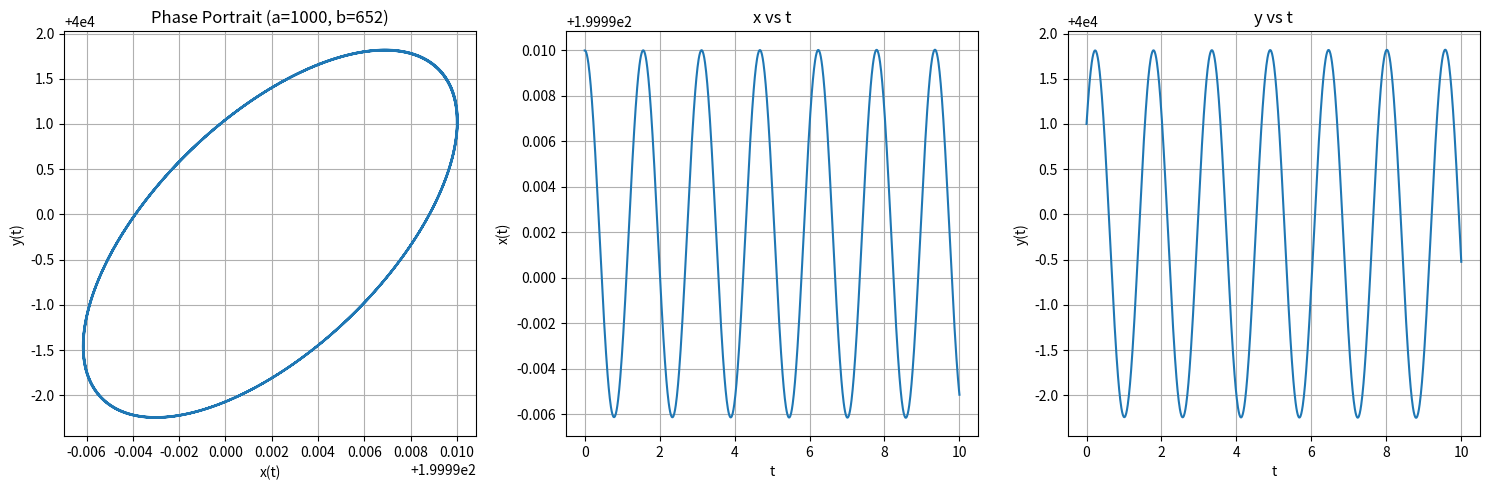

Generate this figure with matplotlib:
import numpy as np
import matplotlib.pyplot as plt

# Defining the system of equations
def x_prime(x, y, a):
    return a - x - (4 * x * y) / (1 + x**2)

def y_prime(x, y, b):
    return b * x * (1 - y / (1 + x**2))

# Runge-Kutta 4th Order Solver
def rk_4(x0, y0, a, b, h, t_max):

    steps = int(t_max / h) # Number of steps
    x_values = np.zeros(steps + 1)
    y_values = np.zeros(steps + 1)
    t_values = np.linspace(0, t_max, steps + 1)
    
    # Initial conditions
    x_values[0] = x0
    y_values[0] = y0
    
    for n in range(steps):
        # x calculations
        kx_1 = h * x_prime(x_values[n], y_values[n], a)
        kx_2 = h * x_prime(x_values[n] + kx_1 / 2, y_values[n] + h / 2, a)
        kx_3 = h * x_prime(x_values[n] + kx_2 / 2, y_values[n] + h / 2, a)
        kx_4 = h * x_prime(x_values[n] + kx_3, y_values[n] + h, a)
        
        # y calculations
        ky_1 = h * y_prime(x_values[n], y_values[n], b)
        ky_2 = h * y_prime(x_values[n] + h / 2, y_values[n] + ky_1 / 2, b)
        ky_3 = h * y_prime(x_values[n] + h / 2, y_values[n] + ky_2 / 2, b)
        ky_4 = h * y_prime(x_values[n] + h, y_values[n] + ky_3, b)
        
        # Update x and y values
        x_values[n + 1] = x_values[n] + (1/6) * (kx_1 + 2 * kx_2 + 2 * kx_3 + kx_4)
        y_values[n + 1] = y_values[n] + (1/6) * (ky_1 + 2 * ky_2 + 2 * ky_3 + ky_4)
    
    return x_values, y_values, t_values

# Parameters for the BZ reaction
h = 0.01 # Time step
t_max = 10 # Maximum time

##################################
Oscillations = True # True If you want to see the osciallatory behavior with the specified value.
##################################

if Oscillations:
    #a and b values for the oscillating case found out from lots and lots of hit and trials
    a = 1000
    b = 652
    
    # Fixed points
    x0 = a / 5
    y0 = 1 + (a**2) / 25
    
    # Run the RK4 solver
    x_values, y_values, t_values = rk_4(x0, y0, a, b, h, t_max)
    
    # Plot results
    plt.figure(figsize=(15, 5))
    
    plt.subplot(131)
    plt.plot(x_values, y_values)
    plt.xlabel('x(t)')
    plt.ylabel('y(t)')
    plt.title(f'Phase Portrait (a={a}, b={b})')
    plt.grid()
    
    plt.subplot(132)
    plt.plot(t_values, x_values)
    plt.xlabel('t')
    plt.ylabel('x(t)')
    plt.title('x vs t')
    plt.grid()
    
    plt.subplot(133)
    plt.plot(t_values, y_values)
    plt.xlabel('t')
    plt.ylabel('y(t)')
    plt.title('y vs t')
    plt.grid()
    
    plt.tight_layout()
    plt.show()
else:
    
    a_values = np.linspace(100, 1000, 5)  
    b_values = np.linspace(100, 650, 5)   
    
    
    for fig_num in range(5):
        
        plt.figure(figsize=(10, 5))
        
        for i in range(2): 
            current_index = 2 * fig_num + i 
            a = a_values[current_index]
            b = b_values[current_index]
            
            # Fixed points
            x0 = a / 5
            y0 = 1 + (a**2) / 25
            
            # Run the RK4 solver
            x_values, y_values, t_values = rk_4(x0, y0, a, b, h, t_max)
            
            # Phase Portrait
            plt.subplot(2, 3, 3*i + 1)
            plt.plot(x_values, y_values)
            plt.xlabel('x(t)')
            plt.ylabel('y(t)')
            plt.title(f'Phase Portrait (a={a:.1f}, b={b:.1f})')
            plt.grid()
            
            # x vs t
            plt.subplot(2, 3, 3*i + 2)
            plt.plot(t_values, x_values)
            plt.xlabel('t')
            plt.ylabel('x(t)')
            plt.title(f'x vs t (a={a:.1f}, b={b:.1f})')
            plt.grid()
            
            # y vs t
            plt.subplot(2, 3, 3*i + 3)
            plt.plot(t_values, y_values)
            plt.xlabel('t')
            plt.ylabel('y(t)')
            plt.title(f'y vs t (a={a:.1f}, b={b:.1f})')
            plt.grid()
            
            print(f'Plot {current_index + 1}/10: a={a:.1f}, b={b:.1f}')
        
        plt.tight_layout()
        plt.show()